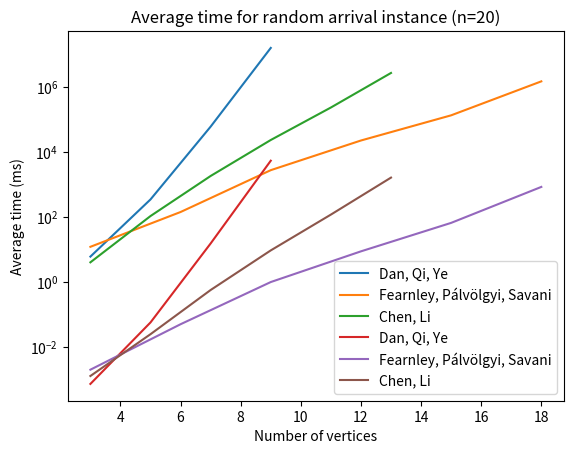

Write the Python code that produced this figure.
import pandas as pd
import matplotlib.pyplot as plt

recBinData = {
    'testSize': [3, 5, 7, 9],
    'queries': [6, 344, 59507, 15644153],
    'times': [0.00073, 0.0568, 15.22, 5330],
}

decompData = {
    'testSize': [3, 6, 9, 12, 15, 18],
    'queries': [12, 141, 2727, 22274, 132383, 1466120],
    'times': [0.002, 0.05, 0.99, 8.70, 65.3, 833],
}

monDecompData = {
    'testSize': [3, 5, 7, 9, 11, 13],
    'queries': [4, 106, 1808, 23081, 230156, 2658314],
    'times': [0.00128, 0.0247, 0.5639, 9.306, 117.39, 1611],
}

walkData = {
    'testSize': [10, 100, 1000, 10000, 100000],
    'steps': [1, 7, 218, 1718, 11014],
    'times': [0.000014, 0.000036, 0.00089, 0.0080, 0.106],
}


def plotAverageQueries():
    plt.plot(recBinData['testSize'], recBinData['queries'], label='Dan, Qi, Ye')
    plt.plot(decompData['testSize'], decompData['queries'], label='Fearnley, Pálvölgyi, Savani')
    plt.plot(monDecompData['testSize'], monDecompData['queries'], label='Chen, Li')

    plt.title('Average queries for random arrival instance (n=20)')
    plt.yscale('log')
    plt.xlabel('Number of vertices')
    plt.ylabel('Average number of queries')

    plt.legend()
    plt.show()

def plotAverageTime():
    plt.plot(recBinData['testSize'], recBinData['times'], label='Dan, Qi, Ye')
    plt.plot(decompData['testSize'], decompData['times'], label='Fearnley, Pálvölgyi, Savani')
    plt.plot(monDecompData['testSize'], monDecompData['times'], label='Chen, Li')

    plt.title('Average time for random arrival instance (n=20)')
    plt.yscale('log')
    plt.xlabel('Number of vertices')
    plt.ylabel('Average time (ms)')

    plt.legend()
    plt.show()

def plotWalkSteps():
    plt.plot(walkData['testSize'], walkData['steps'])
    plt.title('Average walk length for random arrival instance (n=20)')
    plt.xlabel('Number of vertices')
    plt.ylabel('Average steps in walk')
    plt.xscale('log')
    plt.yscale('log')

    plt.legend()
    plt.show()
def plotWalkTime():
    plt.plot(walkData['testSize'], walkData['times'])
    plt.title('Average time to compute walk for random arrival instance (n=20)')
    plt.xlabel('Number of vertices')
    plt.ylabel('Average time (ms)')
    plt.xscale('log')
    plt.yscale('log')

    plt.legend()
    plt.show()

plotAverageQueries()
plotAverageTime()
# plotWalkSteps()
# plotWalkTime()


